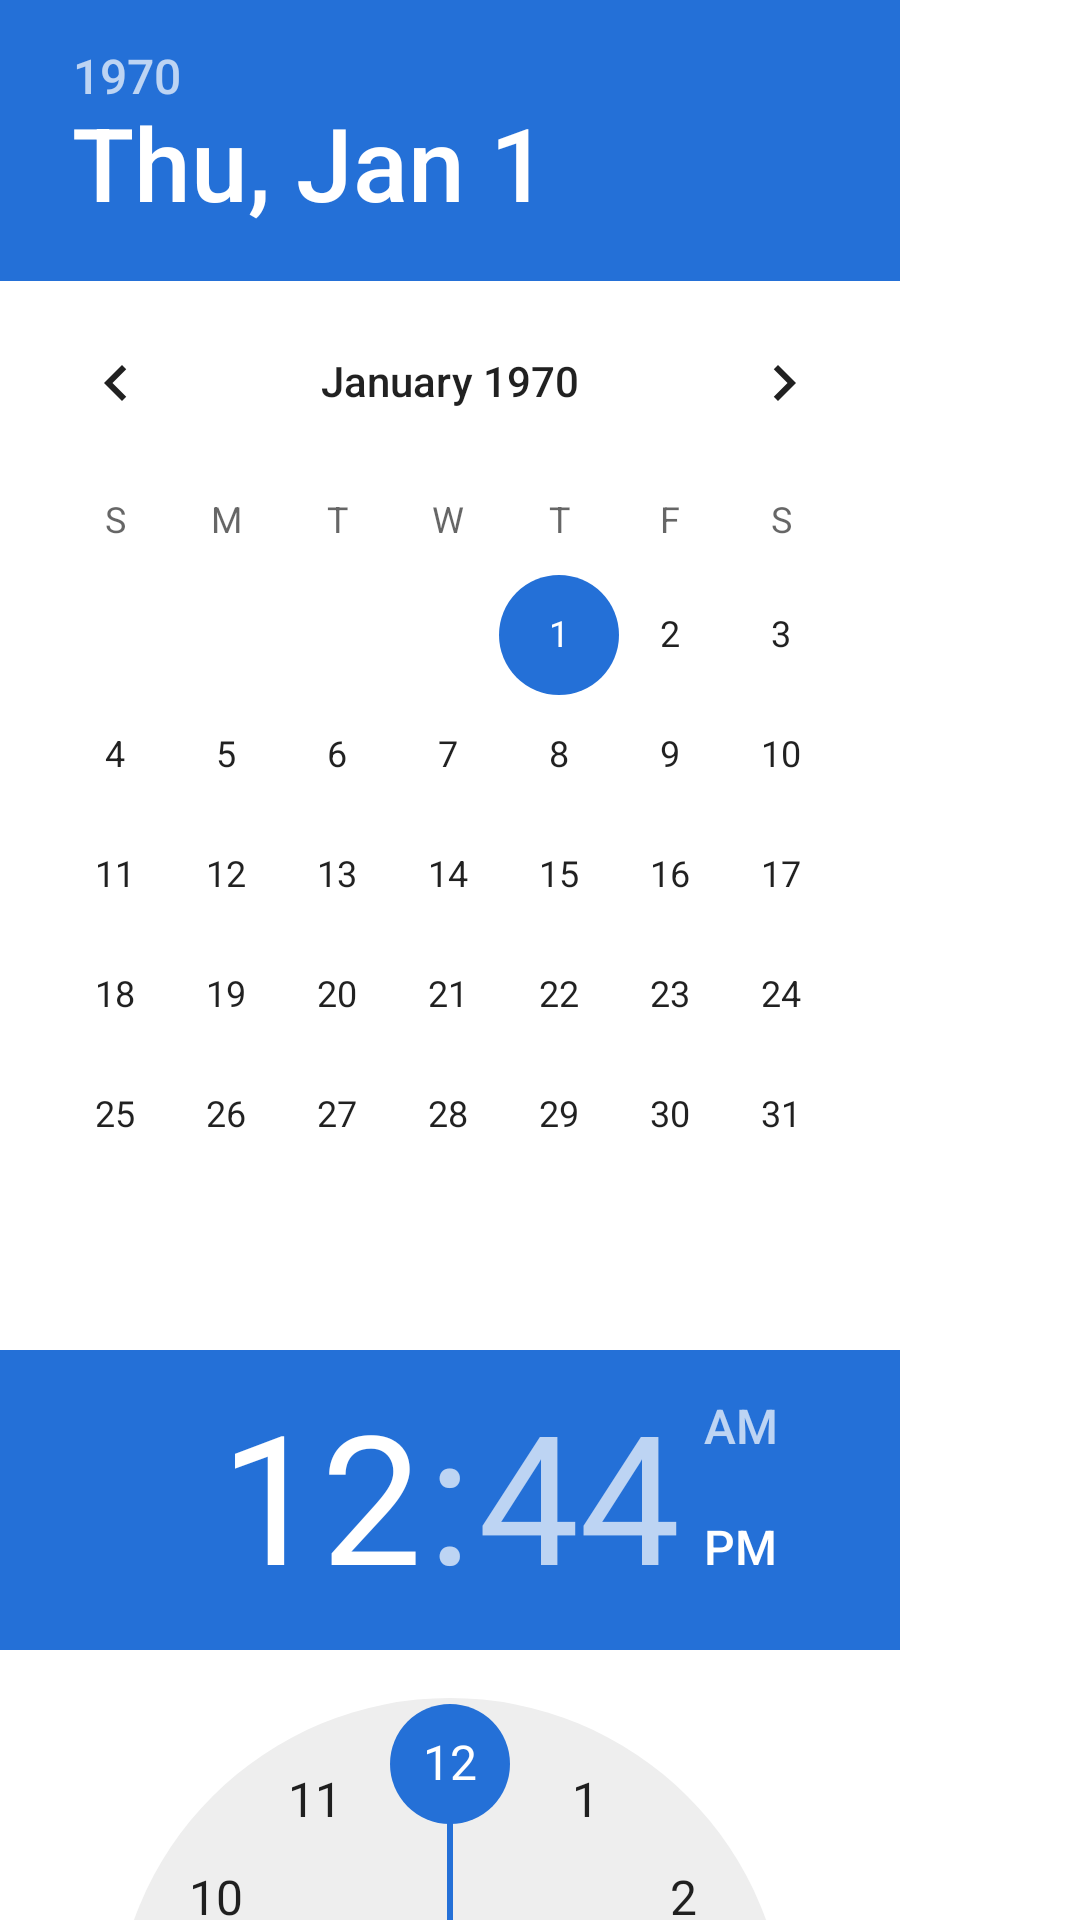

Produce the Android XML layout that renders to this screen, including the resource entries it uses.
<!-- AndroidManifest.xml: application theme Theme.WdgFarm_Android -->
<!-- res/layout/fragment_datetime_picker.xml -->
<?xml version="1.0" encoding="utf-8"?>
<layout xmlns:android="http://schemas.android.com/apk/res/android"
    xmlns:tools="http://schemas.android.com/tools"
    xmlns:app="http://schemas.android.com/apk/res-auto">


    <LinearLayout
        android:layout_width="match_parent"
        android:layout_height="match_parent"
        android:orientation="vertical">


            <DatePicker
                android:id="@+id/date_picker"
                android:layout_width="300dp"
                android:layout_height="450dp"
                android:calendarViewShown="true"
                android:spinnersShown="true" />

            <TimePicker
                android:id="@+id/time_picker"
                android:layout_width="300dp"
                android:layout_height="450dp" />


        <Button
            android:id="@+id/datetime_btn"
            android:layout_width="300dp"
            android:layout_height="wrap_content"
            android:text="@string/ok" />

    </LinearLayout>
</layout>
<!-- resources referenced by this layout -->
<resources>
  <string name="ok">확인</string>
  <style name="Theme.WdgFarm_Android" parent="Theme.MaterialComponents.Light.NoActionBar">
          
          <item name="colorPrimary">@color/colorPrimary</item>
          <item name="colorPrimaryVariant">@color/colorPrimary</item>
          <item name="colorOnPrimary">@color/colorWhite</item>
          
          <item name="colorSecondary">@color/colorPrimary</item>
          <item name="colorSecondaryVariant">@color/colorPrimary</item>
          <item name="colorOnSecondary">@color/colorBlack</item>
          
          <item name="android:statusBarColor" tools:targetApi="l">?attr/colorPrimaryVariant</item>
          
      </style>
  <color name="colorPrimary">#2470d7</color>
  <color name="colorWhite">#FFFFFF</color>
  <color name="colorBlack">#000000</color>
</resources>
